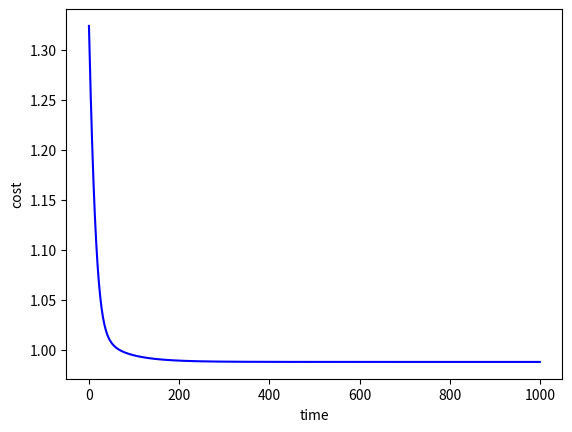

Source code (Python):
import numpy as np
import matplotlib.pyplot as plt
import math
import random
np.random.seed(97)


def generate_data(num_samples, num_features, num_classes):
    # 生成随机的特征矩阵
    x = np.random.randn(num_samples, num_features)# Here,samples is the number of classification;features is the influence of each training x 
    
    # 生成随机的权重矩阵
    w = np.random.randn(num_classes,num_features)# Here, classes is the nunber of classification;features is the influence of each training x
    
    # 生成随机的标签
    y = np.zeros((num_samples,num_classes))# Here,classes is the nunber of classeification;samples is the number of training data
    for i in range(num_samples):
        rand_index = np.random.randint(0, num_classes)
        y[i, rand_index] = 1

    return x, y,w

def layer1(w,x,classes):  # classes is the classification of the x, it is related to z;
    z=np.zeros((len(x),classes))
    z=w@x.T
    return z.T

def compute_softmax_function(z,classes,x):
    y_hat=np.zeros((len(x),classes))
    for i in range(len(x)):
        sum_z=sum(math.e**z[i,:])#compute the i th line's sum
        for j in range(classes):
            y_hat[i][j]=math.e**z[i][j]/sum_z
    return y_hat

def compute_lost_function(y,y_hat,line):
    one=0
    for i in range(len(y[0])):#find the one in y,and the lost is y_hat[line][one](line is the rank of the feature)
        if(y[line][i]==1):
            one=i
    lost=-math.log(y_hat[line][one])
    return lost

def compute_cost_function(x,y_hat,y):
    cost=0
    for i in range(len(x)):
        cost+=compute_lost_function(y,y_hat,i)/len(x)#cost is the sum of lost
    return cost

# def gredient_descent(y_hat,y,x,w,b,rate):
#     J_w=np.zeros((len(w),len(w[0])))
#     lost=(y_hat-y)/len(x)
#     J_b=np.sum(lost,axis=0)#Partial of J with respect to b,it's an array,equal to the sum of the list of lost
#     b=b-rate*J_b#update b
#     for i in range(len(w)):
#         for j in range(len(w[0])):
#             J_w[i][j]=x[i][j]*J_b[i]
#     w=w-rate*J_w
#     return w,b
def gradient_descent(y_hat, y, x, w, b, rate):
    # 计算损失
    lost = (y_hat - y) / len(x)
    
    # 更新偏置 b
    J_b = np.sum(lost, axis=0)
    b = b - rate * J_b
    
    # 更新权重 w
    J_w = np.dot(x.T, lost)
    w = w - rate * J_w.T
    
    return w, b

samples=10
features=2
classes=3
rate=0.1
x,y,w=generate_data(samples,features,classes)
b=0
z=layer1(w,x,classes)
y_hat=compute_softmax_function(z,classes,x)
time=0
cost=compute_cost_function(x,y_hat,y)
costs=np.zeros(1000)
race=np.zeros(1000)
costs[0]=cost
race[time]=time
print(f'cost={cost}')
while(time<1000):
    w,b=gradient_descent(y_hat,y,x,w,b,rate)
    z=layer1(w,x,classes)
    y_hat=compute_softmax_function(z,classes,x)
    cost=compute_cost_function(x,y_hat,y)
    costs[time]=cost
    race[time]=time
    print(f'cost={cost}')
    time+=1
plt.plot(race,costs,c='b',label='race with costs')
plt.xlabel('time')
plt.ylabel('cost')
plt.show()

